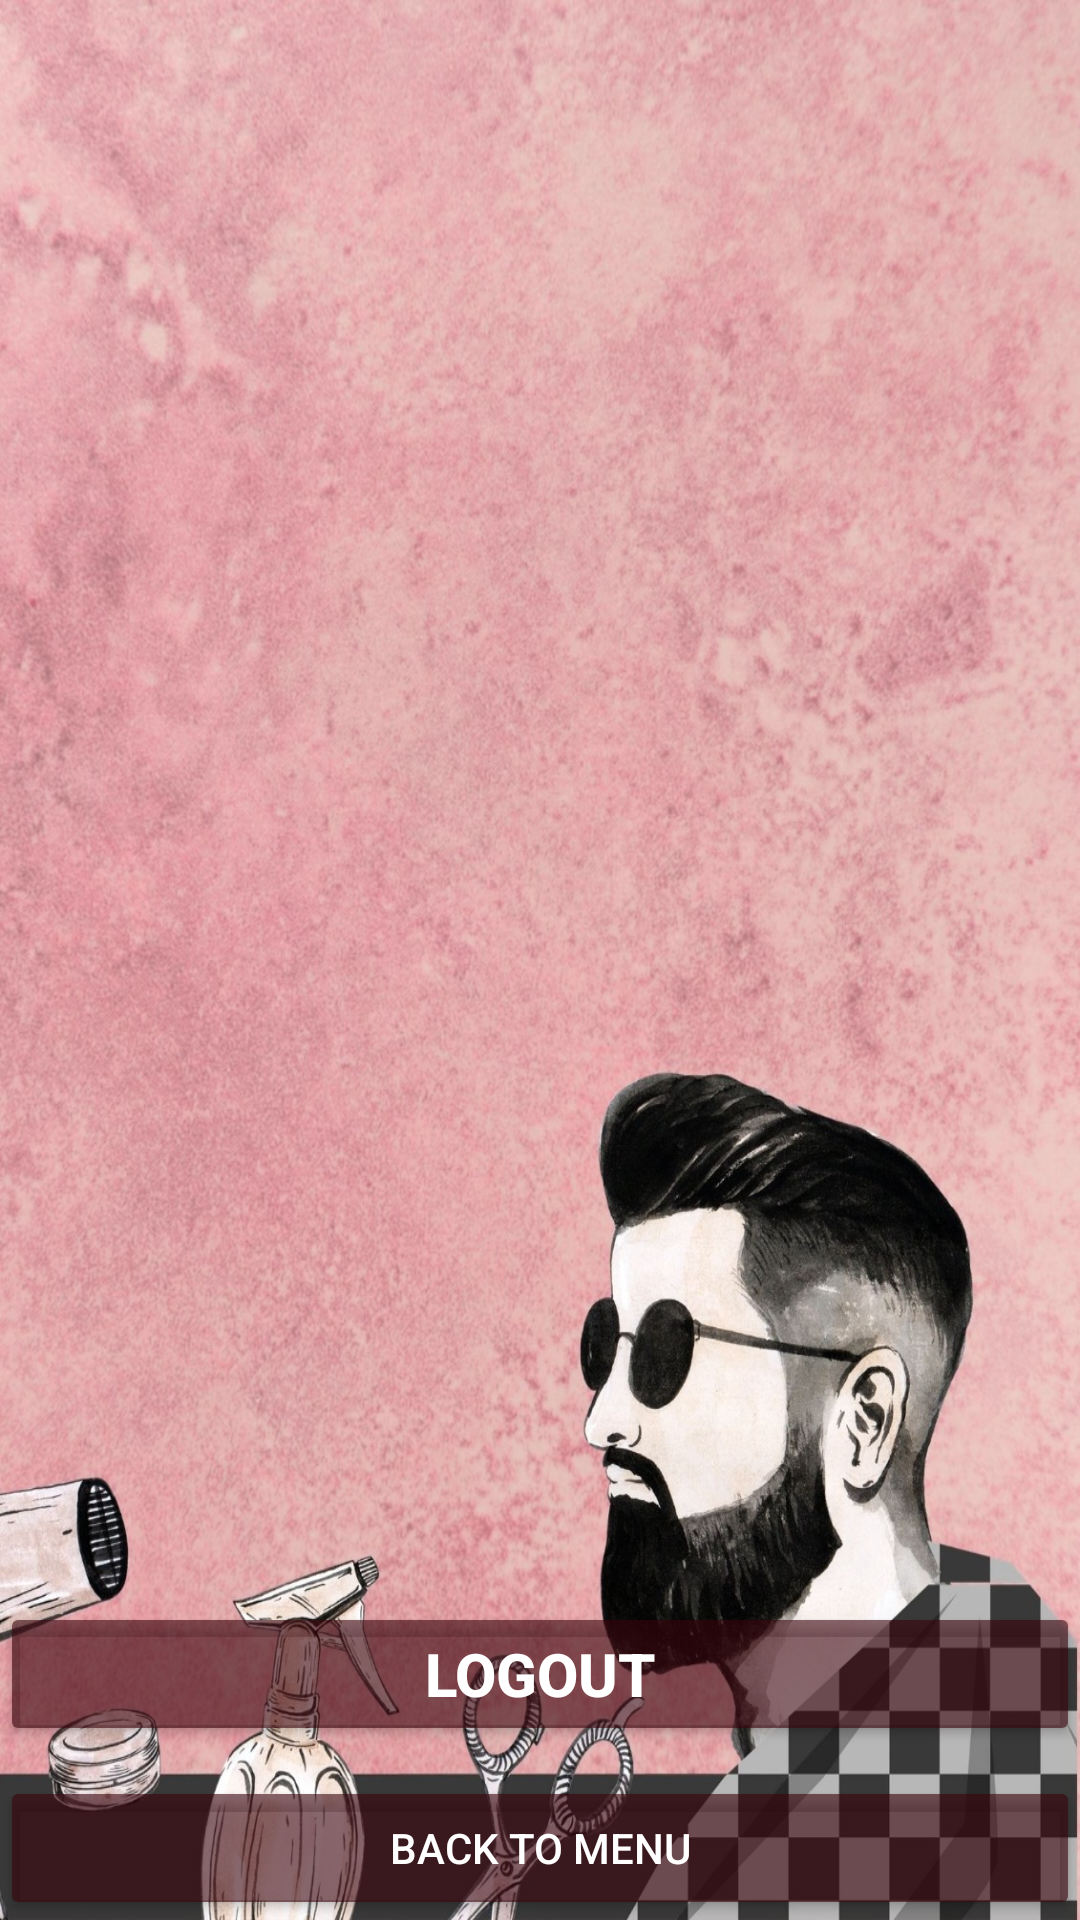

Android layout source for this screen:
<!-- AndroidManifest.xml: application theme Theme.BarberAppProject -->
<!-- res/layout/activity_show_booking.xml -->
<?xml version="1.0" encoding="utf-8"?>
<RelativeLayout xmlns:android="http://schemas.android.com/apk/res/android"
    xmlns:app="http://schemas.android.com/apk/res-auto"
    xmlns:tools="http://schemas.android.com/tools"
    android:layout_width="match_parent"
    android:layout_height="match_parent"
    android:background="@drawable/bgbooking"
    tools:context=".ShowBookingActivity">

    <androidx.recyclerview.widget.RecyclerView
        android:id="@+id/recyclerView"
        android:layout_width="match_parent"
        android:layout_height="524dp"
        app:layoutManager="androidx.recyclerview.widget.LinearLayoutManager"
        tools:listitem="@layout/activity_adaptor_item" />

    <Button
        android:id="@+id/buttonMenuU"
        android:layout_width="match_parent"
        android:layout_height="wrap_content"
        android:layout_below="@+id/signOutU"
        android:layout_marginTop="10dp"
        android:backgroundTint="#9939040C"
        android:foregroundGravity="center|center_horizontal"
        android:text="Back to menu"
        android:textColor="@color/white"
        app:layout_constraintBottom_toBottomOf="parent"
        app:layout_constraintEnd_toEndOf="parent"
        app:layout_constraintStart_toStartOf="parent" />

    <Button
        android:id="@+id/signOutU"
        android:layout_width="match_parent"
        android:layout_height="wrap_content"
        android:layout_below="@+id/recyclerView"
        android:layout_marginTop="10dp"
        android:backgroundTint="#9939040C"
        android:text="Logout"
        android:textColor="@color/white"
        android:textSize="20sp"
        android:textStyle="bold"
        app:layout_constraintBottom_toBottomOf="parent"
        app:layout_constraintLeft_toLeftOf="parent"
        app:layout_constraintRight_toRightOf="parent"
        app:layout_constraintTop_toTopOf="parent"
        app:layout_constraintVertical_bias="0.655" />

</RelativeLayout>
<!-- res/layout/activity_adaptor_item.xml (included above) -->
<?xml version="1.0" encoding="utf-8"?>
<androidx.cardview.widget.CardView xmlns:android="http://schemas.android.com/apk/res/android"
    xmlns:tools="http://schemas.android.com/tools"
    android:layout_width="match_parent"
    android:layout_margin="20dp"
    android:layout_height="wrap_content"
    android:backgroundTint="#99F1C1C8">

    <LinearLayout

        android:layout_width="match_parent"
        android:layout_height="wrap_content"
        android:orientation="vertical"
        android:padding="20dp">


        <TextView
            android:id="@+id/fghjk"
            android:layout_width="wrap_content"
            android:layout_height="wrap_content"
            android:text="Date and Time"
            android:textStyle="bold" />

        <TextView
            android:id="@+id/adapter_startDate"
            android:layout_width="wrap_content"
            android:layout_height="wrap_content"
            android:text="TextView" />

        <TextView
            android:id="@+id/gbnm"
            android:textStyle="bold"
            android:layout_width="wrap_content"
            android:layout_height="wrap_content"
            android:layout_marginTop="20dp"
            android:text="User:" />

        <TextView
            android:id="@+id/adapter_userEmail"
            android:layout_width="wrap_content"
            android:layout_height="wrap_content"
            android:text="TextView" />

        <Button
            android:id="@+id/btn_delete"
            android:layout_width="312dp"
            android:layout_height="40dp"
            android:layout_marginTop="24dp"
            android:backgroundTint="#9939040C"
            android:onClick="funcDelete"
            android:text="Delete"
            android:textColor="@color/white"
            android:textSize="15sp"
            android:textStyle="bold"
            tools:ignore="HardcodedText,UsingOnClickInXml" />

        <Button
            android:id="@+id/btn_assign"
            android:layout_width="310dp"
            android:layout_height="40dp"
            android:backgroundTint="#9939040C"
            android:onClick="funcAssign"
            android:text="assign"
            android:textColor="@color/white"
            android:textSize="15sp"
            android:textStyle="bold"
            tools:ignore="HardcodedText,UsingOnClickInXml" />

    </LinearLayout>

</androidx.cardview.widget.CardView>
<!-- resources referenced by this layout -->
<resources>
  <color name="white">#FFFFFFFF</color>
  <!-- drawable bgbooking: jpg bitmap (drawable, 399570 bytes) -->
  <style name="Theme.BarberAppProject" parent="Theme.MaterialComponents.DayNight.DarkActionBar">
          
          <item name="colorPrimary">@color/purple_500</item>
          <item name="colorPrimaryVariant">@color/purple_700</item>
          <item name="colorOnPrimary">@color/white</item>
          
          <item name="colorSecondary">@color/teal_200</item>
          <item name="colorSecondaryVariant">@color/teal_700</item>
          <item name="colorOnSecondary">@color/black</item>
          
          <item name="android:statusBarColor">?attr/colorPrimaryVariant</item>
          
      </style>
  <color name="purple_500">#FF6200EE</color>
  <color name="purple_700">#FF3700B3</color>
  <color name="teal_200">#FF03DAC5</color>
  <color name="teal_700">#FF018786</color>
  <color name="black">#FF000000</color>
</resources>
